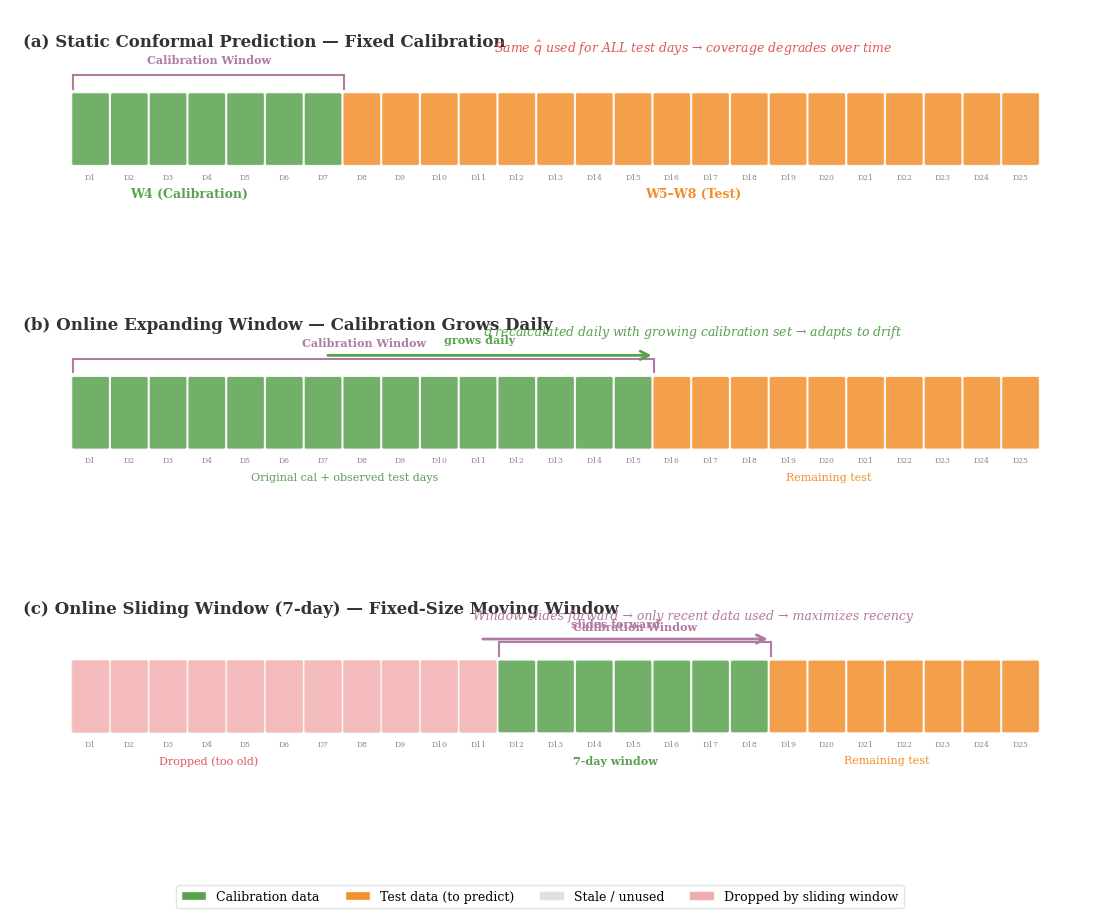

This figure's Python source: (Note: this script raises an exception after producing the figure.)
"""
Figure 3.6: Static vs Online Conformal Prediction Comparison
Shows how calibration set management differs between static and online approaches.
"""

import matplotlib.pyplot as plt
from matplotlib.patches import FancyBboxPatch, Rectangle
import matplotlib.patches as mpatches
import numpy as np
import os

plt.rcParams.update({
    'font.family': 'serif',
    'font.size': 11,
    'figure.dpi': 300,
    'savefig.dpi': 300,
    'savefig.bbox': 'tight',
    'savefig.pad_inches': 0.15,
})

fig, axes = plt.subplots(3, 1, figsize=(14, 10), gridspec_kw={'height_ratios': [1, 1, 1]})

COLORS = {
    'cal': '#59a14f',
    'cal_new': '#76b7b2',
    'test': '#f28e2b',
    'predict': '#4e79a7',
    'stale': '#bab0ac',
    'removed': '#e15759',
    'window': '#b07aa1',
}

days = list(range(1, 26))
day_labels = [f'D{d}' for d in days]

def draw_timeline(ax, title, cal_blocks, test_blocks, annotations=None,
                  removed_blocks=None, window_bracket=None):
    ax.set_xlim(0, 28)
    ax.set_ylim(0, 3)
    ax.axis('off')

    ax.text(0.2, 2.6, title, fontsize=12, fontweight='bold', color='#333333',
            va='center')

    bar_y = 0.8
    bar_h = 1.0
    bw = 0.9

    # Draw blocks
    for d in days:
        x = d * 1.0 + 0.5
        if d in removed_blocks if removed_blocks else []:
            color = COLORS['removed']
            alpha = 0.4
        elif d in cal_blocks:
            color = COLORS['cal']
            alpha = 0.85
        elif d in test_blocks:
            color = COLORS['test']
            alpha = 0.85
        else:
            color = COLORS['stale']
            alpha = 0.3

        rect = FancyBboxPatch(
            (x, bar_y), bw, bar_h,
            boxstyle="round,pad=0.04",
            facecolor=color, edgecolor='white', linewidth=1, alpha=alpha
        )
        ax.add_patch(rect)

        if d <= 7 or d >= 8:
            label = f'D{d}'
            ax.text(x + bw / 2, bar_y - 0.15, label,
                    ha='center', va='top', fontsize=5.5, color='#888888')

    # Window bracket
    if window_bracket:
        wx_start = window_bracket[0] * 1.0 + 0.5
        wx_end = (window_bracket[1] + 1) * 1.0 + 0.5
        bracket_y = bar_y + bar_h + 0.1
        ax.plot([wx_start, wx_start], [bracket_y, bracket_y + 0.2],
                color=COLORS['window'], linewidth=1.5)
        ax.plot([wx_end, wx_end], [bracket_y, bracket_y + 0.2],
                color=COLORS['window'], linewidth=1.5)
        ax.plot([wx_start, wx_end], [bracket_y + 0.2, bracket_y + 0.2],
                color=COLORS['window'], linewidth=1.5)
        mid = (wx_start + wx_end) / 2
        ax.text(mid, bracket_y + 0.35, 'Calibration Window',
                ha='center', va='bottom', fontsize=8, fontweight='bold',
                color=COLORS['window'])

    # Annotations
    if annotations:
        for ann in annotations:
            ax.text(ann['x'], ann['y'], ann['text'],
                    ha=ann.get('ha', 'center'), va='center',
                    fontsize=ann.get('fs', 8), color=ann.get('color', '#666666'),
                    fontstyle=ann.get('style', 'normal'),
                    fontweight=ann.get('weight', 'normal'))

# ============================================================
# Panel A: Static CP — fixed calibration, never updates
# ============================================================
static_cal = list(range(1, 8))  # W4 = days 1-7
static_test = list(range(8, 26))  # W5-W8 = days 8-25

draw_timeline(
    axes[0],
    '(a) Static Conformal Prediction — Fixed Calibration',
    cal_blocks=static_cal,
    test_blocks=static_test,
    annotations=[
        {'x': 4.5, 'y': 0.35, 'text': 'W4 (Calibration)', 'fs': 9,
         'color': COLORS['cal'], 'weight': 'bold'},
        {'x': 17.5, 'y': 0.35, 'text': 'W5–W8 (Test)', 'fs': 9,
         'color': COLORS['test'], 'weight': 'bold'},
        {'x': 17.5, 'y': 2.5, 'text': 'Same $\\hat{q}$ used for ALL test days → coverage degrades over time',
         'fs': 9, 'color': '#e15759', 'style': 'italic'},
    ],
    window_bracket=(1, 7),
)

# ============================================================
# Panel B: Online Expanding — calibration grows daily
# ============================================================
# At day 15 (middle of test), cal includes days 1-14
online_exp_cal = list(range(1, 16))  # days 1-15 in calibration
online_exp_test = list(range(16, 26))  # remaining test

draw_timeline(
    axes[1],
    '(b) Online Expanding Window — Calibration Grows Daily',
    cal_blocks=online_exp_cal,
    test_blocks=online_exp_test,
    annotations=[
        {'x': 8.5, 'y': 0.35, 'text': 'Original cal + observed test days', 'fs': 8,
         'color': COLORS['cal'], 'weight': 'normal'},
        {'x': 21.0, 'y': 0.35, 'text': 'Remaining test', 'fs': 8,
         'color': COLORS['test'], 'weight': 'normal'},
        {'x': 17.5, 'y': 2.5,
         'text': '$\\hat{q}$ recalculated daily with growing calibration set → adapts to drift',
         'fs': 9, 'color': '#59a14f', 'style': 'italic'},
    ],
    window_bracket=(1, 15),
)

# Add "grows" arrow
axes[1].annotate('', xy=(16.5, 2.15), xytext=(8.0, 2.15),
                 arrowprops=dict(arrowstyle='->', color=COLORS['cal'],
                                 lw=2, mutation_scale=15))
axes[1].text(12.0, 2.3, 'grows daily', ha='center', va='bottom',
             fontsize=8, color=COLORS['cal'], fontweight='bold')

# ============================================================
# Panel C: Online Sliding Window — fixed-size moving window
# ============================================================
window_size = 7  # 7-day sliding window
current_day = 18
slide_start = current_day - window_size + 1
slide_end = current_day

slide_cal = list(range(slide_start, slide_end + 1))
slide_removed = list(range(1, slide_start))
slide_test = list(range(slide_end + 1, 26))

draw_timeline(
    axes[2],
    '(c) Online Sliding Window (7-day) — Fixed-Size Moving Window',
    cal_blocks=slide_cal,
    test_blocks=slide_test,
    removed_blocks=slide_removed,
    annotations=[
        {'x': 5.0, 'y': 0.35, 'text': 'Dropped (too old)', 'fs': 8,
         'color': COLORS['removed'], 'weight': 'normal'},
        {'x': 15.5, 'y': 0.35, 'text': '7-day window', 'fs': 8,
         'color': COLORS['cal'], 'weight': 'bold'},
        {'x': 22.5, 'y': 0.35, 'text': 'Remaining test', 'fs': 8,
         'color': COLORS['test'], 'weight': 'normal'},
        {'x': 17.5, 'y': 2.5,
         'text': 'Window slides forward → only recent data used → maximizes recency',
         'fs': 9, 'color': '#b07aa1', 'style': 'italic'},
    ],
    window_bracket=(slide_start, slide_end),
)

# Slide arrow
axes[2].annotate('', xy=(slide_end * 1.0 + 1.5, 2.15),
                 xytext=(slide_start * 1.0, 2.15),
                 arrowprops=dict(arrowstyle='->', color=COLORS['window'],
                                 lw=2, mutation_scale=15))
axes[2].text((slide_start + slide_end) / 2 * 1.0 + 0.5, 2.3,
             'slides forward', ha='center', va='bottom',
             fontsize=8, color=COLORS['window'], fontweight='bold')

# ============================================================
# SHARED LEGEND
# ============================================================
legend_items = [
    mpatches.Patch(facecolor=COLORS['cal'], edgecolor='white', label='Calibration data'),
    mpatches.Patch(facecolor=COLORS['test'], edgecolor='white', label='Test data (to predict)'),
    mpatches.Patch(facecolor=COLORS['stale'], edgecolor='white', alpha=0.4, label='Stale / unused'),
    mpatches.Patch(facecolor=COLORS['removed'], edgecolor='white', alpha=0.5, label='Dropped by sliding window'),
]
fig.legend(handles=legend_items, loc='lower center', ncol=4, fontsize=9,
           frameon=True, edgecolor='#dddddd', fancybox=True,
           bbox_to_anchor=(0.5, -0.02))

plt.subplots_adjust(hspace=0.4)

# ============================================================
# SAVE
# ============================================================
output_dir = os.path.dirname(os.path.abspath(__file__))
fig.savefig(os.path.join(output_dir, 'fig_3_6_online_vs_static.png'),
            dpi=300, bbox_inches='tight', facecolor='white')
fig.savefig(os.path.join(output_dir, 'fig_3_6_online_vs_static.pdf'),
            bbox_inches='tight', facecolor='white')
print("Saved fig_3_6")
plt.close()
